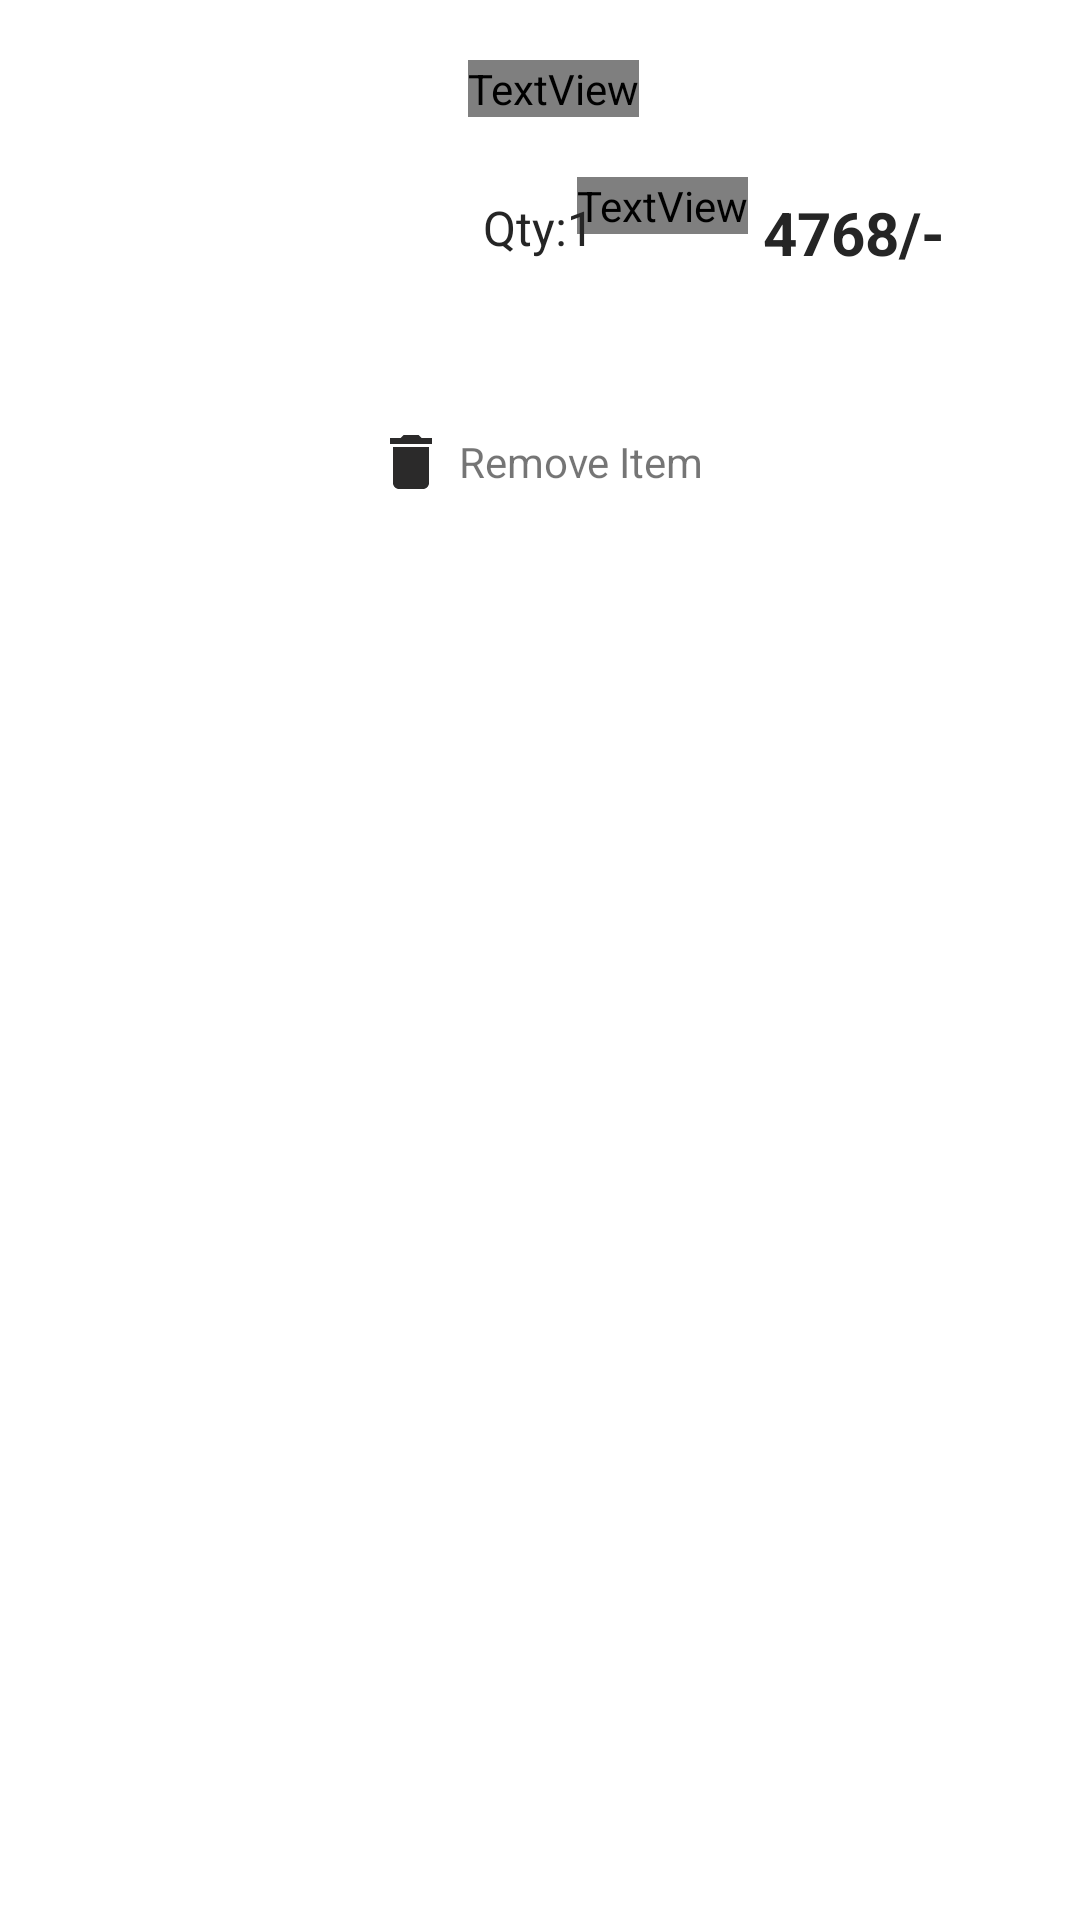

Write the Android layout XML for this screen, with the resource values it uses.
<!-- AndroidManifest.xml: application theme Theme.Smartmedics2 -->
<!-- res/layout/cart_item_layout.xml -->
<?xml version="1.0" encoding="utf-8"?>
<androidx.constraintlayout.widget.ConstraintLayout xmlns:android="http://schemas.android.com/apk/res/android"
    xmlns:app="http://schemas.android.com/apk/res-auto"
    xmlns:tools="http://schemas.android.com/tools"
    android:elevation="3dp"
    android:padding="10dp"
    android:background="@color/white"
    android:layout_width="match_parent"
    android:layout_margin="10dp"
    android:layout_height="wrap_content">
    <ImageView
        android:id="@+id/cart_image"
        android:layout_width="100dp"
        android:layout_height="100dp"
        android:layout_marginStart="16dp"
        android:layout_marginTop="16dp"
        app:layout_constraintStart_toStartOf="parent"
        app:layout_constraintTop_toTopOf="parent"
        app:srcCompat="@drawable/placehold" />

    <TextView
        android:id="@+id/cart_title"
        android:layout_width="wrap_content"
        android:layout_height="wrap_content"
        android:layout_marginStart="30dp"
        android:layout_marginTop="10dp"
        android:text="Medicine 1"
        android:fontFamily="@font/amethysta"
        android:textStyle="bold"
        android:textColor="@color/Lightblack"
        android:textSize="16sp"
        app:layout_constraintStart_toEndOf="@+id/cart_image"
        app:layout_constraintTop_toTopOf="parent" />

    <LinearLayout
        android:id="@+id/hai1"
        android:layout_width="wrap_content"
        android:layout_height="wrap_content"
        android:layout_marginTop="15dp"
        android:layout_marginEnd="25dp"
        app:layout_constraintEnd_toEndOf="parent"
        app:layout_constraintTop_toBottomOf="@+id/cart_title"
        android:padding="5dp">
        <TextView
            android:layout_width="wrap_content"
            android:layout_height="wrap_content"
            android:fontFamily="@font/amethysta"
            android:text="Rs."
            android:textColor="@color/Lightblack"
            android:textSize="20sp"
            android:textStyle="bold" />

        <TextView
            android:id="@+id/cart_price"
            android:layout_width="wrap_content"
            android:layout_height="wrap_content"
            android:padding="5dp"
            android:text="4768/-"
            android:textColor="@color/Lightblack"
            android:textSize="20sp"
            android:textStyle="bold"
            app:layout_constraintEnd_toEndOf="@+id/cart_title"
            app:layout_constraintStart_toStartOf="@+id/cart_title"
            app:layout_constraintTop_toBottomOf="@+id/cart_title" />
    </LinearLayout>

    <LinearLayout
        android:id="@+id/hai"
        android:layout_width="wrap_content"
        android:layout_height="wrap_content"
        android:orientation="horizontal"
        android:layout_marginStart="30dp"
        android:layout_marginTop="20dp"
        android:padding="5dp"
        app:layout_constraintBottom_toBottomOf="@+id/hai1"
        app:layout_constraintStart_toEndOf="@+id/cart_image"
        app:layout_constraintTop_toBottomOf="@+id/cart_title">
        <TextView
            android:layout_width="wrap_content"
            android:layout_height="30dp"
            android:text="Qty:"
            android:textSize="16sp"
            android:textColor="@color/Lightblack"
            android:backgroundTint="@color/WhiteSmoke"
             />
        <TextView
            android:id="@+id/cart_quantity"
            android:layout_width="wrap_content"
            android:layout_height="30dp"
            android:text="1"
            android:textSize="16sp"
            android:textColor="@color/Lightblack"
            android:backgroundTint="@color/WhiteSmoke"
            />

    </LinearLayout>


    <LinearLayout
        android:id="@+id/remove_item_btn"
        android:layout_width="0dp"
        android:layout_height="56dp"
        android:orientation="horizontal"
        android:background="@color/White"
        android:gravity="center"
        app:layout_constraintEnd_toEndOf="parent"
        app:layout_constraintStart_toStartOf="parent"
        app:layout_constraintTop_toBottomOf="@+id/cart_image">

        <TextView
            android:id="@+id/remove"
            android:layout_width="wrap_content"
            android:layout_height="match_parent"
            android:text="Remove Item"
            android:gravity="center"
            android:drawableStart="@drawable/baseline_delete"
            android:drawablePadding="4dp"/>

    </LinearLayout>


</androidx.constraintlayout.widget.ConstraintLayout>
<!-- resources referenced by this layout -->
<resources>
  <color name="Lightblack">#252525</color>
  <color name="White">#FFFFFF</color>
  <color name="WhiteSmoke">#F5F5F5</color>
  <color name="white">#FFFFFFFF</color>
  <!-- drawable baseline_delete (drawable) -->
  <vector android:alpha="0.93" android:height="24dp"
      android:tint="#1A1919" android:viewportHeight="24"
      android:viewportWidth="24" android:width="24dp" xmlns:android="http://schemas.android.com/apk/res/android">
      <path android:fillColor="@android:color/white" android:pathData="M6,19c0,1.1 0.9,2 2,2h8c1.1,0 2,-0.9 2,-2V7H6v12zM19,4h-3.5l-1,-1h-5l-1,1H5v2h14V4z"/>
  </vector>
  <style name="Theme.Smartmedics2" parent="Theme.MaterialComponents.Light.NoActionBar">
          
          <item name="colorPrimary">@color/white</item>
          <item name="colorPrimaryVariant">@color/LightSkyBlue</item>
          <item name="colorOnPrimary">@color/white</item>
          
          <item name="colorSecondary">@color/teal_200</item>
          <item name="colorSecondaryVariant">@color/teal_700</item>
          <item name="colorOnSecondary">@color/white</item>
          
          <item name="android:statusBarColor">?attr/colorPrimaryVariant</item>
          
      </style>
  <color name="LightSkyBlue">#87CEFA</color>
  <color name="teal_200">#FF03DAC5</color>
  <color name="teal_700">#FF018786</color>
</resources>
